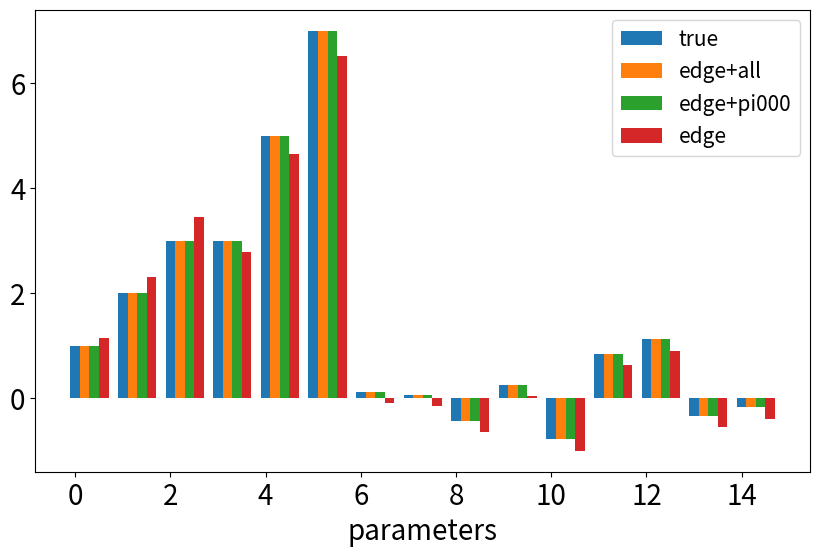

The script that saved this image:
# -*- coding: utf-8 -*-
"""
Created on Wed Jan  3 01:50:17 2024

@author: kevin
"""


import numpy as np
from matplotlib import pyplot as plt
import scipy as sp
import itertools
from scipy.optimize import minimize
from scipy.linalg import expm
from scipy.stats import expon

import matplotlib 
matplotlib.rc('xtick', labelsize=20) 
matplotlib.rc('ytick', labelsize=20)

###
# Continuous time formulism with 3-neurons
# for Max-Cal in network structure
###

# %% 3-neuron with continuous time structure
f1,f2,f3 = 1,2,3  # firing
r1,r2,r3 = 3,5,7  # refractory
w12,w13,w21,w23,w31,w32 = np.random.randn(6)*.5  # first order coupling, can be negative!
w123,w132,w231 = np.random.randn(3)*.5  # second-oder coupling
N = 3  # number of neurons
spins = [0,1]  # binary patterns
combinations = list(itertools.product(spins, repeat=N))  # possible configurations
nc = 2**3  # number of total states of 3-neuron
param_true = (f1,f2,f3,\
              r1,r2,r3,\
              w12,w13,w21,w23,w31,w32,\
              w123,w132,w231)  # store ground-truth parameters

def param2frw(param):
    f1,f2,f3,  r1,r2,r3,  w12,w13,w21,w23,w31,w32,  w123,w132,w231 = param
    return f1,f2,f3,  r1,r2,r3,  w12,w13,w21,w23,w31,w32,  w123,w132,w231

# %% Note
# generate full discrete time matrix
# all elements contain f*exp(w) and r
# zero-out pairs more than one bit flip

# sim 5 spiking neurons
# get 5 neurons retinal data
def general_M(param):
    """
    a tilted matrix for ctmc neural circuit generalized to arbitrary size
    the parameter contains fields of parameters, f,r,w, which informs the size
    the output is the state x state titled matrix
    """
    fs, rs, w_pair, w_trip = param  # find out a way to load these sublists from a param tuple
    n = len(fs)  # number of neurons
    spins = [0,1]  # binary patterns
    combinations = list(itertools.product(spins, repeat=N))  # possible configurations
    
    ### idea: M = mask*R*F, with mask for ctmc, R for refractory, and F for firing
    mask = np.ones((n,n))  # initialize the tilted matrix
    R = mask*1
    F = mask*1
    mask_r = mask*1
    # make the mask
    for ii in range(n):
        for jj in range(n):
            # Only allow one flip logic in ctmc
            if sum(x != y for x, y in zip(combinations[ii], combinations[jj])) != 1:
                mask[ii,jj] = 0
    
    # make R matrix
    for ii in range(n):
        for jj in range(n):
            # Find the indices where the differences occur
            indices = [index for index, (x, y) in enumerate(zip(combinations[ii], combinations[jj])) if x != y]
            
            # Check if there is exactly one difference, it goes from 1 to 0, and store the indices
            if len(indices) == 1 and combinations[ii][indices[0]] == 1 and combinations[jj][indices[0]] == 0:
                R[ii,jj] = rs[indices[0]]  # use the corresponding refractoriness
                mask_r[ii,jj] = 0
    
    # now make F matrix!
    for ii in range(n):
        for jj in range(n):
            if mask[ii,jj]==1 and mask_r[ii,jj]==1: #only check those that generates one spike
                diff = np.array(combinations[jj]) - np.array(combinations[ii])  # should only have one element that is one!
                pos_fire = np.where(diff==1)[0][0]
                wij = find_wij(combinations[ii],combinations[jj]) # calling a function for w
                F[ii,jj] = fs[pos_fire]*np.exp(wij)

    M = mask*R*F      
    return M

def find_wij(spin_i, spin_j, Ws):
    """
    input two spin configurations and the coupling dictionary Ws, pick the correponsding w
    """
    wij=0 #.... implement this!
    return wij
    
# %% function for the network dynamics and observations
def ctmc_M(param):
    """
    With continuous-time asymmetric 3-neuron circuit, given parameters 15 frw parameterd
    return transition matrix and steady-state distirubtion
    """
    f1,f2,f3,  r1,r2,r3,  w12,w13,w21,w23,w31,w32,  w123,w132,w231 = param
    M = np.array([[0,    f3,   f2,   0,              f1,   0,               0,               0],
                  [r3,   0,    0,    f2*np.exp(w32), 0,    f1*np.exp(w31),  0,               0],
                  [r2,   0,    0,    f3*np.exp(w23), 0,    0,               f1*np.exp(w21),  0],
                  [0,    r2,   r3,   0,              0,    0,               0,               f1*np.exp(w231)],
                  [r1,   0,    0,    0,              0,    f3*np.exp(w13),  f2*np.exp(w12),  0],
                  [0,    r1,   0,    0,              r3,   0,               0,               f2*np.exp(w132)],
                  [0,    0,    r1,   0,              r2,   0,               0,               f3*np.exp(w123)],
                  [0,    0,    0,    r1,             0,    r2,              r3,              0]]) 
                ## 000,001,010,011,100,101,110,111   # f1*np.exp(w21)
    np.fill_diagonal(M, -np.sum(M,1))  # fill diagonal for continuous time Markov transition Q
    uu,vv = np.linalg.eig(M.T)
    zeros_eig_id = np.argmin(np.abs(uu-1))
    pi_ss = vv[:,zeros_eig_id] / np.sum(vv[:,zeros_eig_id])
    # M = pi_ss[:,None]*M  # steady-state transition probability?
    return M, np.real(pi_ss)

def P_frw_ctmc(param):
    """
    get joint probability given parameters (need to change for ctmc??)
    """
    k, pi = ctmc_M(param)  # calling asymmetric network
    Pxy = np.zeros((nc,nc))
    for ii in range(nc):
        Pxy[ii,:] = k[ii,:]*pi[ii]  # compute joint from transition k and steady-state pi (this is wrong using Q!?)
    return Pxy
    
def comp_etas(P):
    return P + P.T

def comp_Js(P):
    return P - P.T

def bursting(P, param):
    """
    Bursting observations, modified for 3-neuron continuous time
    """
    etas = comp_etas(P)
    # Js = comp_Js(P)
    _,pi = ctmc_M(param)
    piB0 = pi[0]*1
    piB3 = pi[-1]*1
    etaB01 = etas[0,1] + etas[0,2] + etas[0,4]  # zeros to one spike
    etaB12 = etas[1,3] + etas[1,5] + etas[2,3] + etas[2,6] + etas[4,5] + etas[4,6]
    etaB23 = etas[3,7] + etas[4,7] + etas[6,7]
    # eta B23, all have three terms... triangle for 1 or 2 spikes, point for 0 and 3 spikes
    return piB0, piB3, etaB01, etaB12, etaB23

def marginalization(P, param):
    """
    Marginal observations, for three-neuron in continuous time
    """
    etas = comp_etas(P)
    _,pi = ctmc_M(param)
    piX0 = pi[0] + pi[1] + pi[2] + pi[3]
    piY0 = pi[0] + pi[1] + pi[4] + pi[5]
    piZ0 = pi[0] + pi[2] + pi[4] + pi[6]
    etaX = etas[1,5] + etas[3,7] + etas[0,4] + etas[2,6]
    etaY = etas[0,2] + etas[4,6] + etas[5,7] + etas[1,3]
    etaZ = etas[0,1] + etas[2,3] + etas[4,5] + etas[6,7]  
    # three planes for piXYZ, etaXYZ sum edge within plane
    return piX0, etaX, piY0, etaY, piZ0, etaZ

def edge_flux_inf(param):
    """
    compute edge flux with infinite data using pi_i k_ij
    """
    kij, pi = ctmc_M(param)
    flux_ij = np.zeros((nc,nc))
    for ii in range(nc):
        for jj in range(nc):
            if ii is not jj:
                flux_ij[ii,jj] = pi[ii]*kij[ii,jj]
    return flux_ij

def edge_flux_data(param, total_time, time_step):
    """
    edge flux measurements from data
    """
    Q,_ = ctmc_M(param)
    states,_ = sim_Q(Q, total_time, time_step)  ### fix this, don't rerun for optimization!
    flux_ij = np.zeros((nc,nc))  # counting matrix, ignoring the diagonal
    for ii in range(nc):
        for jj in range(nc):
            if ii is not jj:
                posi = np.where(states==ii)[0]
                posj = np.where(states==jj)[0]
                flux_ij[ii,jj] = len(np.intersect1d(posi-1, posj))
    flux_ij = flux_ij/total_time
    return flux_ij

def sim_Q(Q, total_time, time_step):
    """
    Simulate Markov chain given rate matrix Q, time length and steps
    reading this: https://www.columbia.edu/~ww2040/6711F13/CTMCnotes120413.pdf
    """
    initial_state = np.random.randint(nc) # uniform to begin with
    states = [initial_state]
    times = [0.0]

    current_state = initial_state
    current_time = 0.0

    while current_time < total_time:
        rate = -Q[current_state, current_state]
        next_time = current_time + expon.rvs(scale=1/rate)
        if next_time > total_time:
            break

        transition_probabilities = expm(Q * (next_time - current_time))[current_state, :]
        transition_probabilities /= transition_probabilities.sum()  # Normalize probabilities
        next_state = np.random.choice(len(Q), p=transition_probabilities)

        states.append(next_state)
        times.append(next_time)

        current_state = next_state
        current_time = next_time

    return np.array(states), np.array(times)

# %% Max-Cal functions
def MaxCal_D(kij, kij0, param):
    """
    KL devergence term, with transition Pij and prior rate kij0 as input
    This term can be unstable in log!
    """
    pi = get_stationary(kij)
    # kij = Pij / pi[:,None]
    eps = 1e-11
    kl = 0
    n = len(pi)
    for ii in range(n):
        for jj in range(n):
            Pij = pi[ii]*kij[ii,jj]
            if ii is not jj:
                kl += Pij*(np.log(Pij+eps)-np.log(pi[ii]*kij0[ii,jj]+eps)) \
                      + pi[ii]*kij0[ii,jj] - Pij
    return kl

def get_stationary(M):
    """
    get stationary state distribution given a transition matrix M
    """
    uu,vv = np.linalg.eig(M.T)
    zeros_eig_id = np.argmin(np.abs(uu-1))
    pix = vv[:,zeros_eig_id] / np.sum(vv[:,zeros_eig_id])
    return pix


def obs_given_frw(param, Cp_condition='all'):
    """
    concatenating different observables as constraints
    """
    Pxy = P_frw_ctmc(param)
    burst_obs = bursting(Pxy, param)
    marg_obs = marginalization(Pxy, param)
    edge_obs = edge_flux_inf(param)
    edge_obs = edge_obs.reshape(-1)
    _,pi = ctmc_M(param)
    if Cp_condition=='burst':
        obs = burst_obs*1
    elif Cp_condition=='marginal':
        obs = marg_obs*1
    elif Cp_condition=='all':
        obs = np.concatenate((burst_obs, marg_obs))
        obs = edge_obs*1
    elif Cp_condition=='test_edge':
        obs = np.concatenate((burst_obs, marg_obs, edge_obs))  # check that this matches C_P
        # obs = edge_obs*1
    elif Cp_condition=='Peter':
        obs = np.append(edge_obs, pi[0])  # test with edge+pi000
    return obs

def C_P(P, observations, param, Cp_condition='all'):
    """
    The C(P,f,r,w) function for constraints
    """
#    f,r,w = param
#    piB0,piB2,etaB01,etaB12,etaB02,JB,piX0,etaX,piY0,etaY = observations
    etas = comp_etas(P)
    Js = comp_Js(P)
    _,pi = ctmc_M(param)
    flux_ij = edge_flux_inf(param)
    c_edge = flux_ij.reshape(-1)
    
    Pxy = P_frw_ctmc(param)
    burst_obs = bursting(Pxy, param)
    marg_obs = marginalization(Pxy, param)
    burst_obs = np.array(burst_obs)
    marg_obs = np.array(marg_obs)
    
    if Cp_condition=='burst':
        c_P_frw = burst_obs*1 # burst only
    elif Cp_condition=='marginal':
        c_P_frw = marg_obs*1 # marginal only
    elif Cp_condition=='all':
        c_P_frw = np.concatenate((burst_obs, marg_obs)) # burst_marginal constraints
        c_P_frw = c_edge*1
    elif Cp_condition=='test_edge':
        c_P_frw = np.concatenate((burst_obs, marg_obs))
        c_P_frw = np.concatenate((c_P_frw, c_edge))
        # c_P_frw = np.concatenate((burst_obs, c_edge))
        # c_P_frw = c_edge*1
    elif Cp_condition=='Peter':
        c_P_frw = np.append(c_edge, pi[0])
    return c_P_frw - observations

def objective_param(param, kij0):
    """
    objective in the parameter space, using frw and adding extra constraints
    """
    kij,_ = ctmc_M(param)
    D = MaxCal_D(kij, kij0, param)
    return D

def eq_constraint(param, observations, Cp_condition):
    Pxy = P_frw_ctmc(param)
    cp = C_P(Pxy, observations, param, Cp_condition)
    return 0.5*np.sum(cp**2) ### not sure if this hack is legit, but use MSE for now

# %% ##########################################################################
# Notes:
    ### check on CTMC matrix
    ### if so we don't need the tilted matrix q right, is there a preference?

# %% constrained optimization
# Constraints
Cp_condition = 'Peter'  #'burst', 'marginal', 'all'  ### choose one of the here ###
observations = obs_given_frw(param_true, Cp_condition)
constraints = ({'type': 'eq', 'fun': eq_constraint, 'args': (observations, Cp_condition)})
bounds = [(-1, 10)]*len(param_true)

# Perform optimization using SLSQP method
P0 = np.ones((nc,nc))  # uniform prior
#P0 = np.random.rand(nc,nc)
# P0 = P0 / P0.sum(axis=1, keepdims=True)
np.fill_diagonal(P0, np.zeros(nc))
np.fill_diagonal(P0, np.sum(P0,1))
param0 = np.random.rand(len(param_true))*1.
result = minimize(objective_param, param0, args=(P0), method='SLSQP', constraints=constraints, bounds=bounds)
frw_inf = result.x

print('true frw:', param_true)
print('inferred frw:', frw_inf)

# %%
###############################################################################
# %% compare constraints!
conditions = ['test_edge','Peter','all']
frw_inference = np.zeros((3,len(param_true)))
for ii in range(3):
    Cp_condition = conditions[ii]
    observations = obs_given_frw(param_true, Cp_condition)
    constraints = ({'type': 'eq', 'fun': eq_constraint, 'args': (observations, Cp_condition)})
    
    # Perform optimization using SLSQP method
    P0 = np.ones((nc,nc))  # uniform prior
    np.fill_diagonal(P0, np.zeros(nc))
    np.fill_diagonal(P0, np.sum(P0,1))
    param0 = np.random.rand(len(param_true))*1
    
    result = minimize(objective_param, param0, args=(P0), method='SLSQP', constraints=constraints, bounds=bounds) 
    
    frw_inf = result.x
    frw_inference[ii,:] = frw_inf

# %%
bars = np.concatenate((np.array(param_true)[None,:], frw_inference))
num_rows, num_cols = bars.shape
bar_positions = np.arange(num_cols)
labels = ['true','edge+all', 'edge+pi000', 'edge']

plt.figure(figsize=(10, 6))
for i in range(num_rows):
    plt.bar(bar_positions + i * 0.2, (bars[i, :]), width=0.2, label=labels[i])
    
plt.legend(fontsize=15)
plt.xlabel('parameters', fontsize=20)

plt.show()
